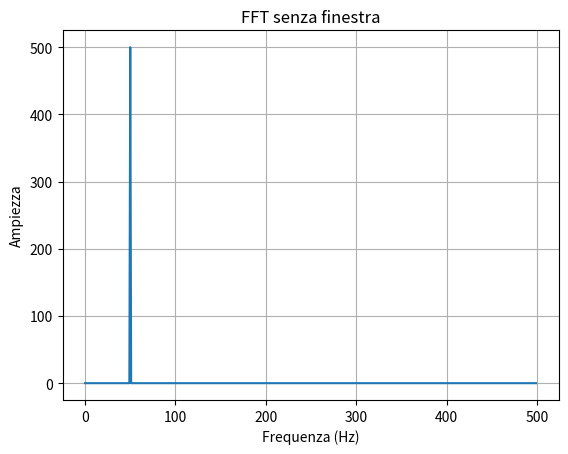
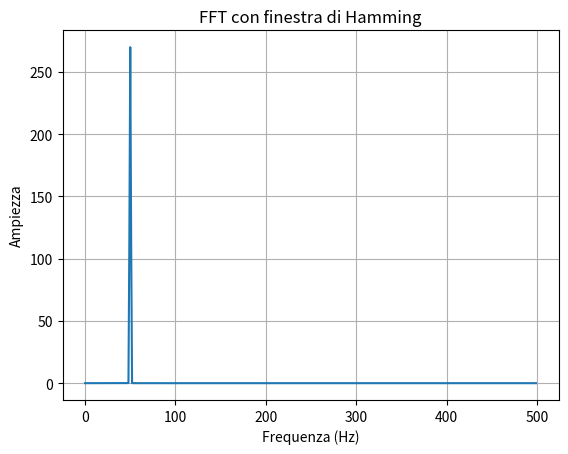
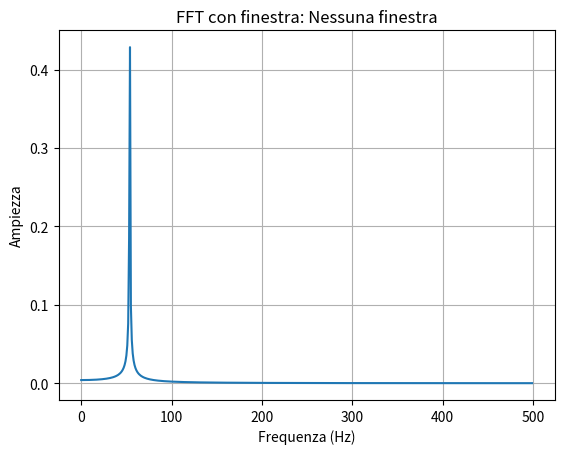
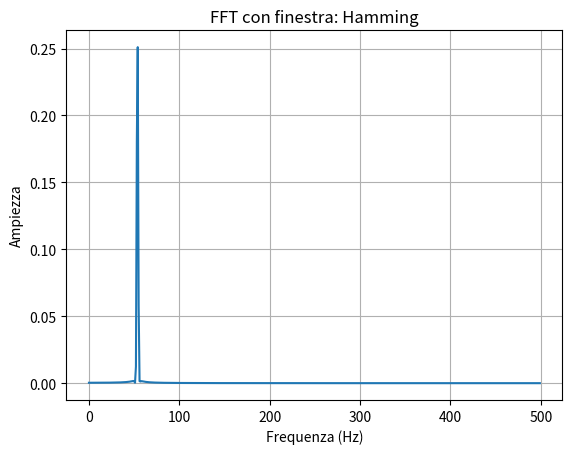
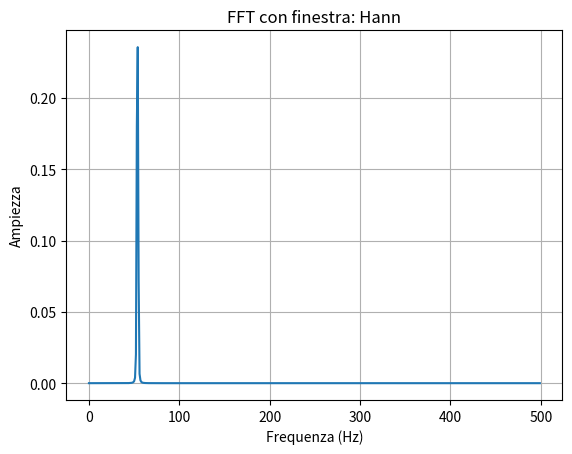
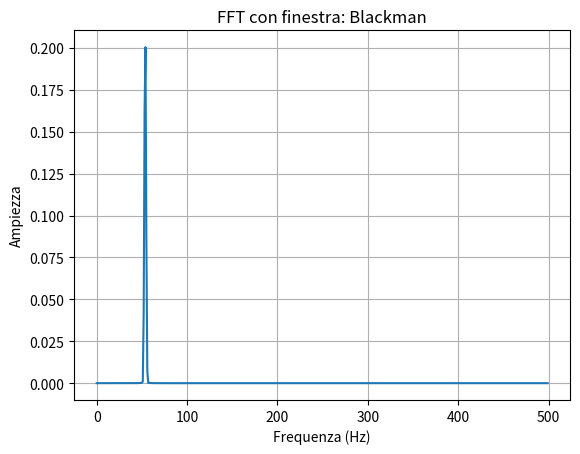

Source code (Python) for these figures, in order:
import numpy as np
import matplotlib.pyplot as plt

# =========================
# 1. Creazione del segnale
# =========================
fs = 1000  # frequenza di campionamento (Hz)
t = np.arange(0, 1, 1/fs)

f_signal = 50  # frequenza del segnale
x = np.sin(2 * np.pi * f_signal * t)

# =========================
# 2. FFT senza finestra
# =========================
X = np.fft.fft(x)
freqs = np.fft.fftfreq(len(x), 1/fs)

# =========================
# 3. FFT con finestra Hamming
# =========================
window = np.hamming(len(x))
x_win = x * window

X_win = np.fft.fft(x_win)

# =========================
# 4. Solo frequenze positive
# =========================
mask = freqs >= 0

freqs_pos = freqs[mask]
X_pos = np.abs(X[mask])
X_win_pos = np.abs(X_win[mask])

# =========================
# 5. Plot senza finestra
# =========================
plt.figure()
plt.plot(freqs_pos, X_pos)
plt.title("FFT senza finestra")
plt.xlabel("Frequenza (Hz)")
plt.ylabel("Ampiezza")
plt.grid()

# =========================
# 6. Plot con Hamming
# =========================
plt.figure()
plt.plot(freqs_pos, X_win_pos)
plt.title("FFT con finestra di Hamming")
plt.xlabel("Frequenza (Hz)")
plt.ylabel("Ampiezza")
plt.grid()

plt.show()


'''

Finestra	Leakage			Precisione frequenza	Uso tipico
Nessuna		❌ alto			✔ alta (teorica)		quasi mai
Hamming		✔ medio-basso	✔ buona	standard
Hann		✔ basso			❌ media					analisi generale
Blackman	✅ molto basso	❌ più bassa				segnali rumorosi

'''

import numpy as np
import matplotlib.pyplot as plt

# =========================
# 1. Creazione segnale
# =========================
fs = 1000  # Hz
t = np.arange(0, 1, 1/fs)

f_signal = 53.7  # frequenza NON multipla → leakage
x = np.sin(2 * np.pi * f_signal * t)

# =========================
# 2. Definizione finestre
# =========================
windows = {
    "Nessuna finestra": np.ones(len(x)),
    "Hamming": np.hamming(len(x)),
    "Hann": np.hanning(len(x)),
    "Blackman": np.blackman(len(x)),
}

# =========================
# 3. FFT e plotting
# =========================
freqs = np.fft.fftfreq(len(x), 1/fs)
mask = freqs >= 0
freqs_pos = freqs[mask]

for name, w in windows.items():
    xw = x * w
    X = np.fft.fft(xw)
    
    X_pos = np.abs(X[mask]) / len(x)

    plt.figure()
    plt.plot(freqs_pos, X_pos)
    plt.title(f"FFT con finestra: {name}")
    plt.xlabel("Frequenza (Hz)")
    plt.ylabel("Ampiezza")
    plt.grid()

plt.show()
'''
#se vuo un confronte rapido e averli tutti nella stessa finestra
plt.figure()

for name, w in windows.items():
    xw = x * w
    X = np.fft.fft(xw)
    X_pos = np.abs(X[mask]) / len(x)

    plt.plot(freqs_pos, X_pos, label=name)

plt.title("Confronto finestre")
plt.xlabel("Frequenza (Hz)")
plt.ylabel("Ampiezza")
plt.legend()
plt.grid()

plt.show()
'''
